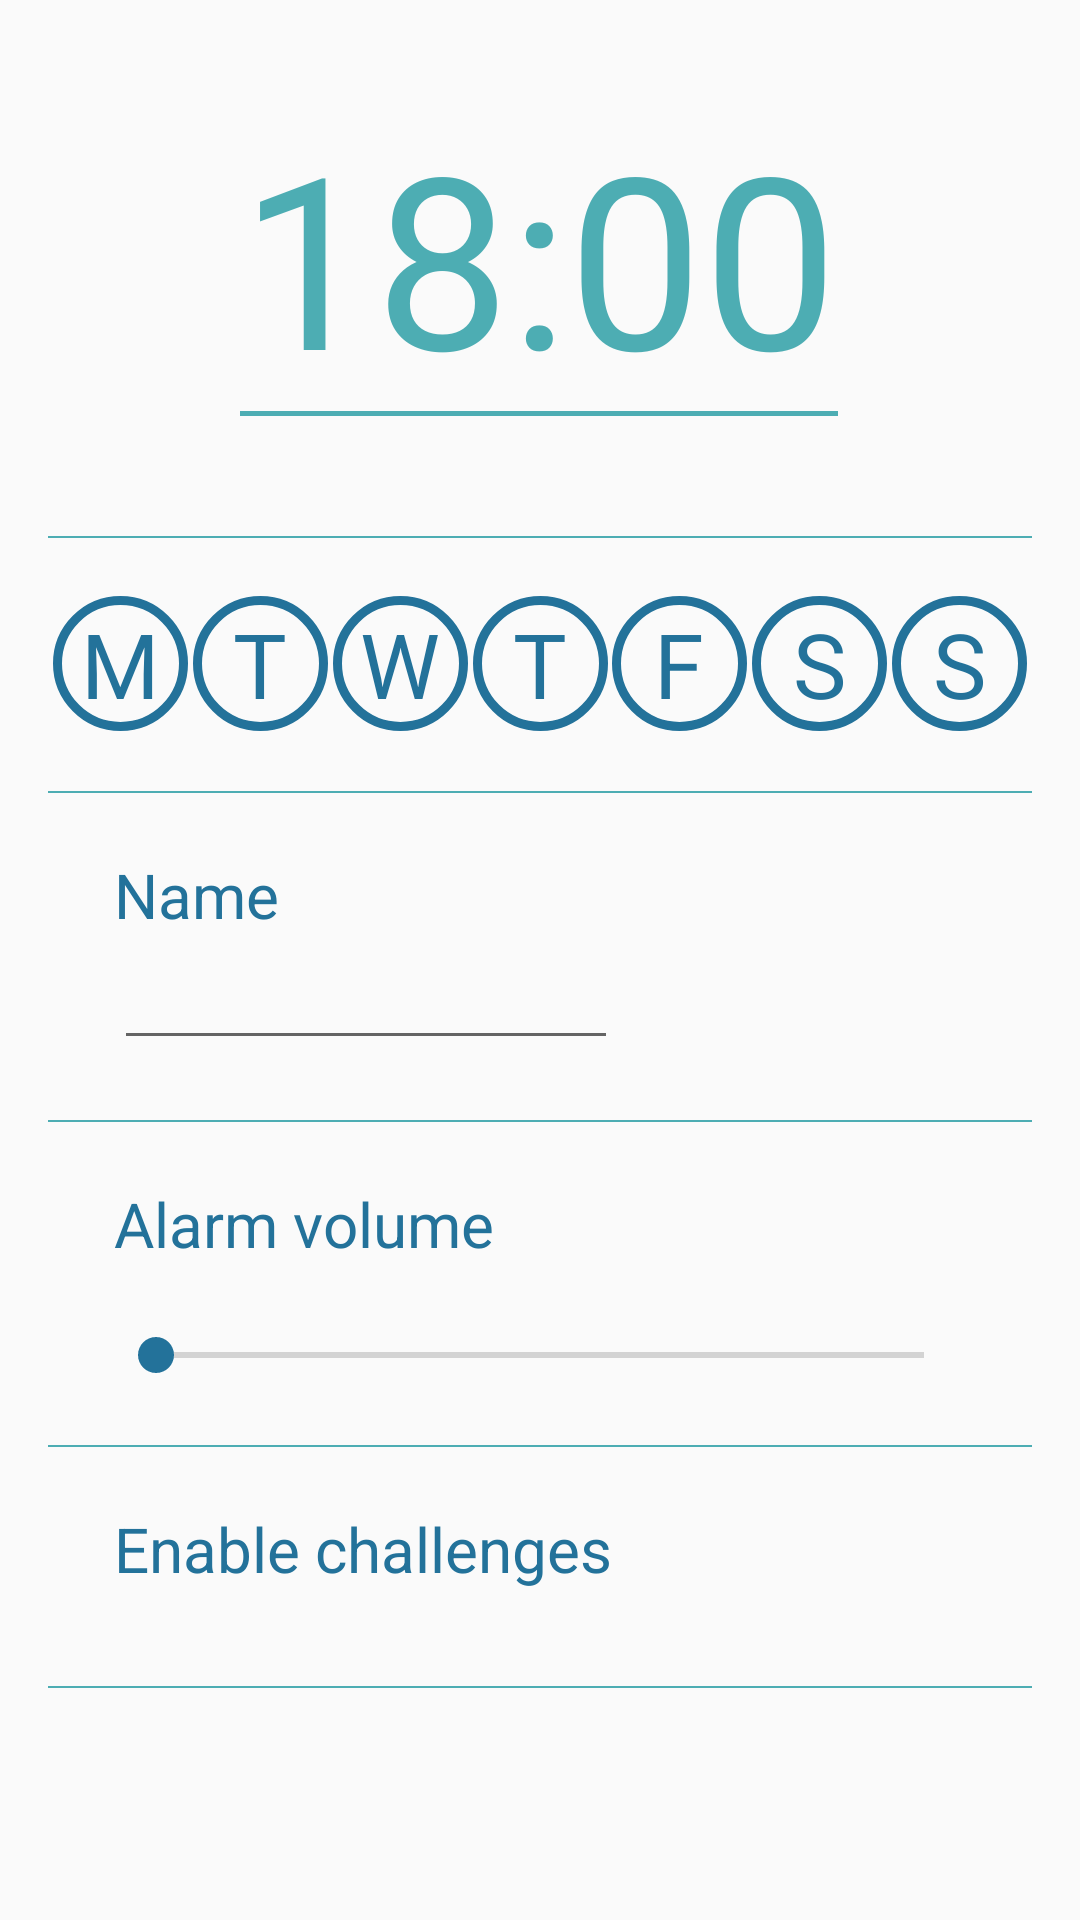

Write the Android layout XML for this screen, with the resource values it uses.
<!-- AndroidManifest.xml: application theme AppTheme -->
<!-- res/layout/fragment_edit_alarm.xml -->
<?xml version="1.0" encoding="utf-8"?>
<androidx.constraintlayout.widget.ConstraintLayout xmlns:android="http://schemas.android.com/apk/res/android"
    xmlns:app="http://schemas.android.com/apk/res-auto"
    xmlns:tools="http://schemas.android.com/tools"
    android:layout_width="match_parent"
    android:layout_height="match_parent"
    android:paddingBottom="@dimen/activity_vertical_margin"
    android:paddingLeft="@dimen/activity_horizontal_margin"
    android:paddingRight="@dimen/activity_horizontal_margin"
    android:paddingTop="@dimen/activity_vertical_margin"
    tools:context="com.dblgroup14.MainActivity">

    <TextView
        android:id="@+id/time"
        android:layout_width="wrap_content"
        android:layout_height="wrap_content"
        android:layout_centerHorizontal="true"
        android:layout_marginTop="16dp"
        android:text="18:00"
        android:textColor="@color/colorPrimary"
        android:textSize="80sp"
        app:layout_constraintEnd_toEndOf="parent"
        app:layout_constraintHorizontal_bias="0.498"
        app:layout_constraintStart_toStartOf="parent"
        app:layout_constraintTop_toTopOf="parent" />

    <View
        android:id="@+id/view1"
        android:layout_width="0dp"
        android:layout_height="1.5dp"
        android:background="@color/colorPrimary"
        app:layout_constraintBottom_toBottomOf="@id/time"
        app:layout_constraintEnd_toEndOf="@+id/time"
        app:layout_constraintStart_toStartOf="@+id/time" />

    <View
        android:id="@+id/view2"
        android:layout_width="match_parent"
        android:layout_height="0.5dp"
        android:layout_marginTop="40dp"
        android:background="@color/colorPrimary"
        android:focusable="false"
        android:focusableInTouchMode="true"
        app:layout_constraintEnd_toEndOf="parent"
        app:layout_constraintStart_toStartOf="parent"
        app:layout_constraintTop_toBottomOf="@+id/time" />

    <View
        android:id="@+id/view3"
        android:layout_width="match_parent"
        android:layout_height="0.5dp"
        android:layout_marginTop="20dp"
        android:background="@color/colorPrimary"
        android:focusable="false"
        android:focusableInTouchMode="true"
        app:layout_constraintEnd_toEndOf="parent"
        app:layout_constraintStart_toStartOf="parent"
        app:layout_constraintTop_toBottomOf="@+id/alarmNameInput" />

    <TextView
        android:id="@+id/textView1"
        android:layout_width="wrap_content"
        android:layout_height="wrap_content"
        android:layout_marginTop="20dp"
        android:text="@string/name_alarm"
        android:textColor="@color/colorPrimaryDark"
        android:textSize="10pt"
        app:layout_constraintStart_toStartOf="@+id/alarmNameInput"
        app:layout_constraintTop_toBottomOf="@+id/view4" />

    <EditText
        android:id="@+id/alarmNameInput"
        android:layout_width="wrap_content"
        android:layout_height="wrap_content"
        android:layout_below="@+id/time"
        android:layout_alignParentStart="true"
        android:layout_alignParentLeft="true"
        android:layout_alignParentEnd="true"
        android:layout_alignParentRight="true"
        android:ems="8"

        android:inputType="text"
        app:layout_constraintEnd_toEndOf="parent"
        app:layout_constraintHorizontal_bias="0.137"
        app:layout_constraintStart_toStartOf="parent"
        app:layout_constraintTop_toBottomOf="@+id/textView1" />

    <ImageView
        android:id="@+id/alarmRepeatBtn"
        android:layout_width="wrap_content"
        android:layout_height="wrap_content"
        android:layout_marginEnd="20dp"
        android:layout_marginRight="20dp"
        app:layout_constraintBottom_toBottomOf="@+id/view1"
        app:layout_constraintEnd_toEndOf="parent"
        app:layout_constraintTop_toTopOf="@+id/view1"
        app:layout_constraintVertical_bias="0.489" />

    <TextView
        android:id="@+id/repeatDay0"
        android:layout_width="wrap_content"
        android:layout_height="wrap_content"
        android:layout_marginTop="20dp"
        android:background="@drawable/circle_unused"
        android:gravity="center"
        android:text="M"
        android:textColor="@color/colorPrimaryDark"
        android:textSize="30sp"
        app:layout_constraintEnd_toStartOf="@+id/repeatDay1"
        app:layout_constraintStart_toStartOf="@id/view2"
        app:layout_constraintTop_toTopOf="@id/view2" />

    <TextView
            android:id="@+id/repeatDay1"
            android:layout_width="wrap_content"
            android:layout_height="wrap_content"
            android:background="@drawable/circle_unused"
            android:gravity="center"
            android:text="T"
            android:textColor="@color/colorPrimaryDark"
            android:textSize="30sp"
            app:layout_constraintEnd_toStartOf="@+id/repeatDay2"
            app:layout_constraintStart_toEndOf="@+id/repeatDay0"
            app:layout_constraintTop_toTopOf="@+id/repeatDay0" />

    <TextView
            android:id="@+id/repeatDay2"
            android:layout_width="wrap_content"
            android:layout_height="wrap_content"
            android:background="@drawable/circle_unused"
            android:gravity="center"
            android:text="W"
            android:textColor="@color/colorPrimaryDark"
            android:textSize="30sp"
            app:layout_constraintEnd_toStartOf="@+id/repeatDay3"
            app:layout_constraintStart_toEndOf="@+id/repeatDay1"
            app:layout_constraintTop_toTopOf="@+id/repeatDay1" />

        <TextView
            android:id="@+id/repeatDay3"
            android:layout_width="wrap_content"
            android:layout_height="wrap_content"
            android:background="@drawable/circle_unused"
            android:gravity="center"
            android:text="T"
            android:textColor="@color/colorPrimaryDark"
            android:textSize="30sp"
            app:layout_constraintEnd_toStartOf="@+id/repeatDay4"
            app:layout_constraintStart_toEndOf="@+id/repeatDay2"
            app:layout_constraintTop_toTopOf="@+id/repeatDay2" />

        <TextView
            android:id="@+id/repeatDay4"
            android:layout_width="wrap_content"
            android:layout_height="wrap_content"
            android:background="@drawable/circle_unused"
            android:gravity="center"
            android:text="F"
            android:textColor="@color/colorPrimaryDark"
            android:textSize="30sp"
            app:layout_constraintEnd_toStartOf="@+id/repeatDay5"
            app:layout_constraintStart_toEndOf="@+id/repeatDay3"
            app:layout_constraintTop_toTopOf="@+id/repeatDay3" />

        <TextView
            android:id="@+id/repeatDay5"
            android:layout_width="wrap_content"
            android:layout_height="wrap_content"
            android:background="@drawable/circle_unused"
            android:gravity="center"
            android:text="S"
            android:textColor="@color/colorPrimaryDark"
            android:textSize="30sp"
            app:layout_constraintEnd_toStartOf="@+id/repeatDay6"
            app:layout_constraintStart_toEndOf="@+id/repeatDay4"
            app:layout_constraintTop_toTopOf="@+id/repeatDay4" />

        <TextView
            android:id="@+id/repeatDay6"
            android:layout_width="wrap_content"
            android:layout_height="wrap_content"
            android:background="@drawable/circle_unused"
            android:gravity="center"
            android:text="S"
            android:textColor="@color/colorPrimaryDark"
            android:textSize="30sp"
            app:layout_constraintEnd_toEndOf="parent"
            app:layout_constraintStart_toEndOf="@+id/repeatDay5"
            app:layout_constraintTop_toTopOf="@+id/repeatDay5" />


        <View
            android:id="@+id/view4"
            android:layout_width="match_parent"
            android:layout_height="0.5dp"
            android:layout_marginTop="20dp"
            android:background="@color/colorPrimary"
            android:focusable="false"
            android:focusableInTouchMode="true"
            app:layout_constraintEnd_toEndOf="parent"
            app:layout_constraintStart_toStartOf="parent"
            app:layout_constraintTop_toBottomOf="@+id/repeatDay0" />

    <TextView
        android:id="@+id/textView2"
        android:layout_width="wrap_content"
        android:layout_height="wrap_content"
        android:layout_marginTop="20dp"
        android:text="@string/alarm_volume"
        android:textColor="@color/colorPrimaryDark"
        android:textSize="10pt"
        app:layout_constraintStart_toStartOf="@+id/alarmNameInput"
        app:layout_constraintTop_toBottomOf="@+id/view3" />

    <SeekBar
        android:id="@+id/alarmVolumeSeekBar"
        android:layout_width="match_parent"
        android:layout_height="20dp"
        android:layout_margin="20dp"
        android:progressTint="@color/colorPrimary"
        android:thumbTint="@color/colorPrimaryDark"
        app:layout_constraintEnd_toEndOf="parent"
        app:layout_constraintStart_toStartOf="parent"
        app:layout_constraintTop_toBottomOf="@+id/textView2" />

    <View
        android:id="@+id/view5"
        android:layout_width="match_parent"
        android:layout_height="0.5dp"
        android:layout_marginTop="20dp"
        android:background="@color/colorPrimary"
        android:focusable="false"
        android:focusableInTouchMode="true"
        app:layout_constraintEnd_toEndOf="parent"
        app:layout_constraintStart_toStartOf="parent"
        app:layout_constraintTop_toBottomOf="@+id/alarmVolumeSeekBar" />

    <TextView
        android:id="@+id/textView3"
        android:layout_width="wrap_content"
        android:layout_height="wrap_content"
        android:layout_marginTop="20dp"
        android:text="@string/enable_multiple_challenges"
        android:textColor="@color/colorPrimaryDark"
        android:textSize="10pt"
        app:layout_constraintStart_toStartOf="@+id/alarmNameInput"
        app:layout_constraintTop_toBottomOf="@+id/view5" />

    <LinearLayout
        android:id="@+id/challengesListContainer"
        android:layout_width="0dp"
        android:layout_height="wrap_content"
        android:layout_marginTop="16dp"
        android:orientation="vertical"
        app:layout_constraintEnd_toEndOf="parent"
        app:layout_constraintStart_toStartOf="@+id/textView3"
        app:layout_constraintTop_toBottomOf="@+id/textView3">
    </LinearLayout>

    <View
        android:id="@+id/view6"
        android:layout_width="match_parent"
        android:layout_height="0.5dp"
        android:layout_marginTop="16dp"
        android:background="@color/colorPrimary"
        android:focusable="false"
        android:focusableInTouchMode="true"
        app:layout_constraintEnd_toEndOf="parent"
        app:layout_constraintStart_toStartOf="parent"
        app:layout_constraintTop_toBottomOf="@+id/challengesListContainer" />

</androidx.constraintlayout.widget.ConstraintLayout>
<!-- resources referenced by this layout -->
<resources>
  <color name="colorPrimary">#4DADB3</color>
  <color name="colorPrimaryDark">#FF23729A</color>
  <dimen name="activity_horizontal_margin">16dp</dimen>
  <dimen name="activity_vertical_margin">16dp</dimen>
  <!-- drawable circle_unused (drawable) -->
  <?xml version="1.0" encoding="utf-8"?>
  <shape xmlns:android="http://schemas.android.com/apk/res/android"
      android:shape="oval">
  
  
  
      <size
          android:height="45dp"
          android:width="45dp" />
  
      <stroke
          android:width="3dp"
          android:color="@color/colorPrimaryDark" />
  
  </shape>
  <string name="alarm_volume">Alarm volume</string>
  <string name="enable_multiple_challenges">Enable challenges</string>
  <string name="name_alarm">Name</string>
  <style name="AppTheme" parent="Theme.AppCompat.Light.DarkActionBar">
          <item name="colorPrimary">@color/colorPrimary</item>
          <item name="colorPrimaryDark">@color/colorPrimaryDark</item>
          <item name="colorAccent">@color/colorAccent</item>
      </style>
  <color name="colorAccent">#FF2D9A59</color>
</resources>
